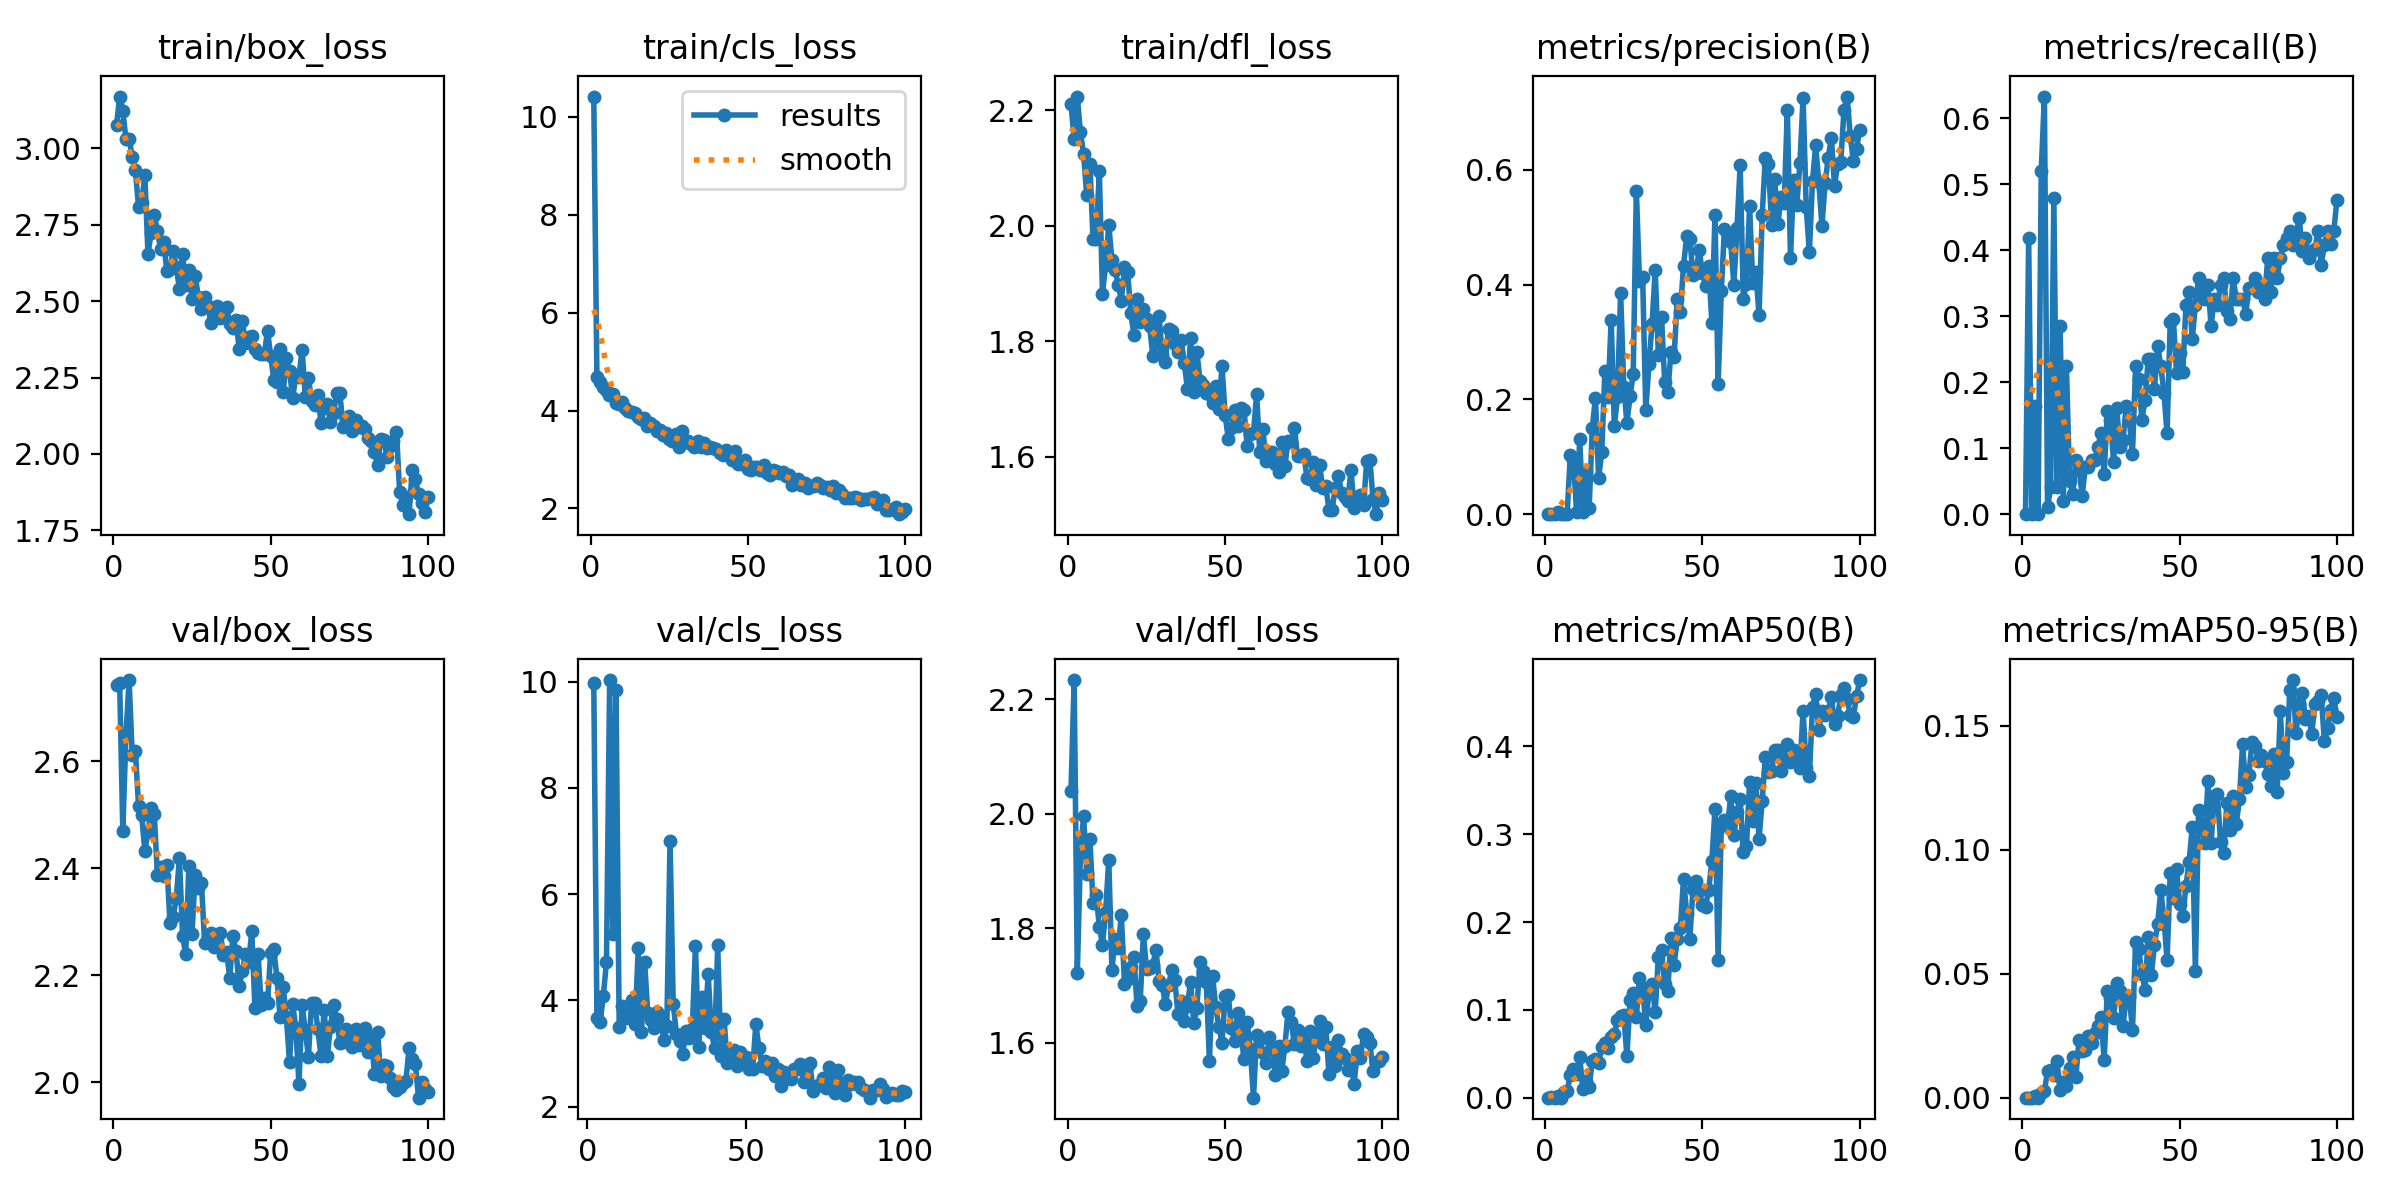

Values plotted in this chart, from the file beside it:
epoch, time, train/box_loss, train/cls_loss, train/dfl_loss, metrics/precision(B), metrics/recall(B), metrics/mAP50(B), metrics/mAP50-95(B), val/box_loss, val/cls_loss, val/dfl_loss, lr/pg0, lr/pg1, lr/pg2
1, 249.6, 3.074, 10.42, 2.211, 0, 0, 0, 0, 2.742, nan, 2.04, 0.0005526, 0.0005526, 0.0005526
2, 714, 3.169, 4.686, 2.15, 0.00026, 0.4184, 0.00022, 5e-05, 2.746, 9.979, 2.233, 0.001097, 0.001097, 0.001097
3, 1168, 3.123, 4.576, 2.224, 0, 0, 0, 0, 2.47, 3.67, 1.722, 0.001631, 0.001631, 0.001631
4, 1778, 3.029, 4.482, 2.161, 0.00333, 0.1633, 0.00189, 0.00049, 2.648, 3.589, 1.93, 0.001617, 0.001617, 0.001617
5, 2172, 3.031, 4.411, 2.124, 0, 0, 0, 0, 2.751, 4.081, 1.996, 0.001601, 0.001601, 0.001601
6, 2792, 2.971, 4.316, 2.053, 0.00104, 0.5204, 0.00672, 0.00207, 2.61, 4.727, 1.894, 0.001584, 0.001584, 0.001584
7, 3404, 2.928, 4.342, 2.107, 0.00038, 0.6327, 0.00768, 0.00266, 2.619, 10.03, 1.956, 0.001568, 0.001568, 0.001568
8, 4150, 2.808, 4.145, 1.977, 0.1023, 0.0102, 0.0255, 0.01058, 2.517, 5.241, 1.843, 0.001551, 0.001551, 0.001551
9, 4631, 2.821, 4.128, 1.977, 0.09436, 0.04082, 0.03215, 0.01099, 2.499, 9.84, 1.858, 0.001535, 0.001535, 0.001535
10, 5324, 2.913, 4.173, 2.094, 0.00345, 0.4796, 0.02711, 0.00926, 2.432, 3.494, 1.803, 0.001518, 0.001518, 0.001518
11, 6011, 2.654, 4.044, 1.882, 0.1308, 0.04082, 0.04615, 0.01463, 2.467, 3.889, 1.771, 0.001502, 0.001502, 0.001502
12, 6734, 2.723, 3.984, 1.932, 0.00351, 0.2857, 0.00977, 0.00301, 2.512, 3.666, 1.829, 0.001485, 0.001485, 0.001485
13, 7231, 2.781, 3.966, 2.001, 0.07311, 0.02041, 0.01848, 0.00624, 2.5, 3.677, 1.919, 0.001469, 0.001469, 0.001469
14, 7991, 2.729, 3.943, 1.941, 0.01119, 0.2245, 0.01257, 0.00487, 2.388, 3.998, 1.727, 0.001452, 0.001452, 0.001452
15, 8618, 2.671, 3.86, 1.924, 0.1503, 0.05056, 0.04143, 0.01203, 2.403, 3.56, 1.781, 0.001436, 0.001436, 0.001436
16, 9207, 2.692, 3.835, 1.898, 0.2029, 0.03061, 0.04405, 0.01633, 2.386, 4.98, 1.765, 0.001419, 0.001419, 0.001419
17, 9681, 2.599, 3.848, 1.87, 0.06327, 0.08163, 0.039, 0.00842, 2.407, 3.401, 1.823, 0.001403, 0.001403, 0.001403
18, 10195, 2.604, 3.691, 1.928, 0.108, 0.07143, 0.05782, 0.02316, 2.298, 4.724, 1.702, 0.001386, 0.001386, 0.001386
19, 11010, 2.663, 3.746, 1.92, 0.2497, 0.02737, 0.06277, 0.01887, 2.309, 3.759, 1.711, 0.00137, 0.00137, 0.00137
20, 11646, 2.612, 3.693, 1.849, 0.2042, 0.07143, 0.05622, 0.0194, 2.344, 3.627, 1.731, 0.001353, 0.001353, 0.001353
21, 12209, 2.539, 3.581, 1.811, 0.3393, 0.07143, 0.06874, 0.02489, 2.42, 3.488, 1.749, 0.001337, 0.001337, 0.001337
22, 12860, 2.655, 3.596, 1.873, 0.1535, 0.08163, 0.07255, 0.02207, 2.273, 3.777, 1.664, 0.00132, 0.00132, 0.00132
23, 13360, 2.554, 3.493, 1.834, 0.204, 0.08163, 0.08799, 0.02589, 2.239, 3.704, 1.673, 0.001304, 0.001304, 0.001304
24, 13999, 2.603, 3.531, 1.856, 0.3863, 0.102, 0.09314, 0.02872, 2.404, 3.248, 1.79, 0.001287, 0.001287, 0.001287
25, 14501, 2.508, 3.413, 1.838, 0.2219, 0.1225, 0.09411, 0.03274, 2.277, 3.512, 1.729, 0.001271, 0.001271, 0.001271
26, 15212, 2.583, 3.381, 1.826, 0.1591, 0.06122, 0.04698, 0.01526, 2.387, 7.007, 1.731, 0.001254, 0.001254, 0.001254
27, 15742, 2.514, 3.517, 1.774, 0.2054, 0.1556, 0.1114, 0.04301, 2.362, 3.94, 1.736, 0.001238, 0.001238, 0.001238
28, 16431, 2.475, 3.256, 1.797, 0.2446, 0.1429, 0.1194, 0.04034, 2.372, 3.375, 1.762, 0.001221, 0.001221, 0.001221
29, 16854, 2.514, 3.586, 1.844, 0.5641, 0.07937, 0.09193, 0.03213, 2.261, 3.231, 1.708, 0.001205, 0.001205, 0.001205
30, 17202, 2.484, 3.356, 1.776, 0.4057, 0.1602, 0.1364, 0.04607, 2.272, 2.99, 1.701, 0.001188, 0.001188, 0.001188
31, 17558, 2.429, 3.381, 1.764, 0.4136, 0.102, 0.1253, 0.04305, 2.278, 3.416, 1.667, 0.001172, 0.001172, 0.001172
32, 17980, 2.464, 3.306, 1.822, 0.1811, 0.1122, 0.08236, 0.02907, 2.252, 3.286, 1.7, 0.001155, 0.001155, 0.001155
33, 18572, 2.485, 3.264, 1.817, 0.2615, 0.1633, 0.1204, 0.04025, 2.275, 3.459, 1.728, 0.001139, 0.001139, 0.001139
34, 19058, 2.446, 3.368, 1.795, 0.332, 0.1429, 0.1289, 0.04091, 2.279, 5.024, 1.709, 0.001122, 0.001122, 0.001122
35, 19514, 2.448, 3.263, 1.781, 0.4255, 0.09184, 0.09778, 0.02717, 2.238, 3.13, 1.651, 0.001106, 0.001106, 0.001106
36, 20122, 2.481, 3.34, 1.802, 0.2769, 0.2245, 0.1603, 0.06289, 2.243, 4.067, 1.672, 0.001089, 0.001089, 0.001089
37, 20762, 2.424, 3.238, 1.762, 0.3444, 0.2041, 0.1682, 0.05981, 2.195, 3.486, 1.637, 0.001073, 0.001073, 0.001073
38, 21503, 2.41, 3.244, 1.718, 0.2313, 0.1429, 0.1292, 0.0498, 2.273, 4.495, 1.665, 0.001056, 0.001056, 0.001056
39, 22123, 2.438, 3.224, 1.806, 0.213, 0.1735, 0.122, 0.04353, 2.244, 3.405, 1.706, 0.00104, 0.00104, 0.00104
40, 22700, 2.342, 3.212, 1.713, 0.2818, 0.2347, 0.1816, 0.06467, 2.18, 3.108, 1.635, 0.001023, 0.001023, 0.001023
41, 23064, 2.434, 3.135, 1.782, 0.2745, 0.2347, 0.1516, 0.04928, 2.207, 5.033, 1.66, 0.001007, 0.001007, 0.001007
42, 23592, 2.364, 3.086, 1.732, 0.3749, 0.1897, 0.1803, 0.06174, 2.24, 2.944, 1.742, 0.0009904, 0.0009904, 0.0009904
43, 24022, 2.382, 3.186, 1.725, 0.3525, 0.2551, 0.1929, 0.0701, 2.225, 3.647, 1.726, 0.0009739, 0.0009739, 0.0009739
44, 24708, 2.385, 3.137, 1.71, 0.4334, 0.2245, 0.2495, 0.08359, 2.282, 2.827, 1.705, 0.0009574, 0.0009574, 0.0009574
45, 25216, 2.344, 2.988, 1.709, 0.4841, 0.1837, 0.2097, 0.07209, 2.139, 2.942, 1.568, 0.0009409, 0.0009409, 0.0009409
46, 25592, 2.329, 3.164, 1.692, 0.48, 0.1225, 0.181, 0.05545, 2.239, 3.065, 1.717, 0.0009244, 0.0009244, 0.0009244
47, 26122, 2.326, 2.898, 1.723, 0.4168, 0.2917, 0.2376, 0.09043, 2.144, 2.766, 1.663, 0.0009078, 0.0009078, 0.0009078
48, 26569, 2.327, 2.915, 1.683, 0.4233, 0.2959, 0.2465, 0.08062, 2.157, 3.03, 1.627, 0.0008913, 0.0008913, 0.0008913
49, 26981, 2.403, 2.989, 1.757, 0.4609, 0.2143, 0.2357, 0.09206, 2.147, 2.919, 1.6, 0.0008748, 0.0008748, 0.0008748
50, 27477, 2.321, 2.803, 1.672, 0.4197, 0.2449, 0.2193, 0.07817, 2.242, 2.926, 1.681, 0.0008583, 0.0008583, 0.0008583
51, 28047, 2.243, 2.792, 1.631, 0.3981, 0.216, 0.2175, 0.07312, 2.249, 2.709, 1.682, 0.0008418, 0.0008418, 0.0008418
52, 28758, 2.236, 2.855, 1.649, 0.4331, 0.3163, 0.237, 0.08541, 2.195, 2.713, 1.625, 0.0008253, 0.0008253, 0.0008253
53, 29392, 2.344, 2.853, 1.682, 0.334, 0.3367, 0.2691, 0.09505, 2.122, 3.549, 1.604, 0.0008088, 0.0008088, 0.0008088
54, 29853, 2.204, 2.794, 1.654, 0.5222, 0.2653, 0.3284, 0.1091, 2.178, 3.098, 1.652, 0.0007923, 0.0007923, 0.0007923
55, 30401, 2.315, 2.89, 1.684, 0.2269, 0.3163, 0.1567, 0.05114, 2.122, 2.767, 1.617, 0.0007758, 0.0007758, 0.0007758
56, 31181, 2.27, 2.726, 1.681, 0.389, 0.3571, 0.309, 0.1159, 2.038, 2.856, 1.571, 0.0007593, 0.0007593, 0.0007593
57, 31568, 2.184, 2.69, 1.619, 0.4968, 0.3325, 0.3163, 0.1108, 2.146, 2.708, 1.636, 0.0007428, 0.0007428, 0.0007428
58, 31979, 2.255, 2.78, 1.64, 0.4845, 0.3265, 0.3107, 0.1026, 2.101, 2.823, 1.589, 0.0007263, 0.0007263, 0.0007263
59, 32400, 2.253, 2.755, 1.641, 0.4738, 0.3469, 0.343, 0.1277, 1.997, 2.577, 1.504, 0.0007098, 0.0007098, 0.0007098
60, 32852, 2.342, 2.714, 1.708, 0.3998, 0.2855, 0.2987, 0.1027, 2.144, 2.706, 1.613, 0.0006933, 0.0006933, 0.0006933
... 40 more rows
